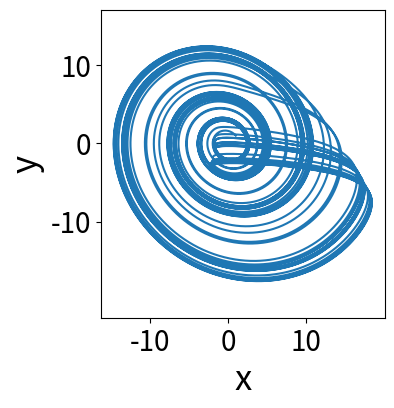

Here is the Python script that generated this plot:
from scipy.integrate import solve_ivp
import matplotlib.pyplot as plt
import numpy as np

def lorenz_default_maker(sigma = 10, ro = 28, beta = 8/3):
    def rhs(t, X):
        x, y, z = X
        dx = sigma * (y - x)
        dy = x * (ro - z) - y
        dz = x*y - beta*z
        return [dx, dy, dz]
    return rhs

def lorenz_new_maker(sigma = 10, b = 8/3, r = 166.1):
    def rhs(t, X):
        x, y, z = X
        dx = sigma * (y - x)
        dy = r * x - y - x*z
        dz = - b * z + x * y
        return [dx, dy, dz]
    return rhs

def ressler_default_maker(a=0.22, b=0.1, c=8.5):
    def rhs(t, X):
        x, y, z = X
        dx = -y - z
        dy = x + a * y
        dz = b + z * (x - c)
        return [dx, dy, dz]
    return rhs

def make_xt_attractors():
    system = 3
    if system == 1 or system == 4:
        ic = lorenz_default_IC = [5, 1, 25] # 50
        lim = lorenz_default_lim = 30
        rhs = lorenz_default_maker()
    elif system == 2:
        ic = lorenz_new_IC = [1, 1, 100] # 50
        lim = lorenz_new_lim = 40
        rhs = lorenz_new_maker()
    else:
        ic = rossler_default_IC = [1, 1, 0] # 350
        lim = rossler_default_lim = 350
        rhs = ressler_default_maker()
    

    sol = solve_ivp(rhs, [0, lim], ic, rtol=1e-12, atol=1e-12)

    xs, ys, zs = sol.y
    ts = sol.t

    plt.figure(figsize=[4, 4])
    plt.subplots_adjust(left=0.26, right=0.97, top=0.960, bottom=0.19)
    if system == 3:
        plt.plot(xs, ys)
        plt.xlabel('x', fontsize=25)
        plt.ylabel('y', fontsize=25)
    elif system == 1:
        plt.plot(xs, ys)
        plt.xlabel('x', fontsize=25)
        plt.ylabel('y', fontsize=25)
    if system == 4:
        u_arr = []
        for i in range(len(ts)):
            u_arr.append(np.sqrt(xs[i]**2+ys[i]**2))
        plt.plot(u_arr, zs)
        plt.xlabel('u', fontsize=25)
        plt.ylabel('z', fontsize=25)
    if system == 2:
        du_arr = []
        dz_arr = []
        for i in range(len(ts)):
            dx = 10 * (ys[i]-xs[i])
            dy = 166.1 * xs[i] - ys[i] - xs[i] * zs[i]
            chisl = xs[i] * dx + ys[i] * dy
            zn = (np.sqrt(xs[i]**2+ys[i]**2))
            du_arr.append(chisl/zn)

            dz_arr.append(xs[i]*ys[i] - 8/3 * zs[i])
        plt.plot(du_arr, dz_arr)
        plt.xlabel("u'", fontsize=25)
        plt.ylabel("'z'", fontsize=25)

    
    # plt.xlim(0, lim)
    # plt.grid()
    plt.axis('equal')
    plt.xticks([-10, 0, 10], fontsize=20)
    plt.yticks([-10, 0, 10], fontsize=20)

    plt.show()

    # plt.plot(xs, ys)
    # plt.grid()
    # plt.show()

make_xt_attractors()
